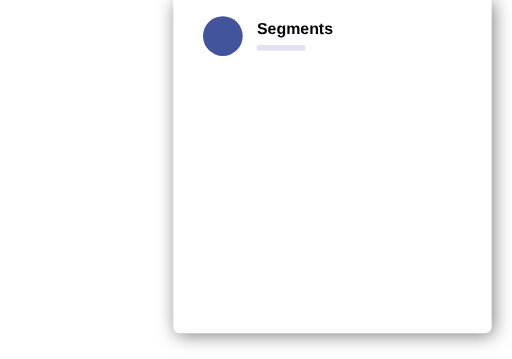
t = 0.00 s
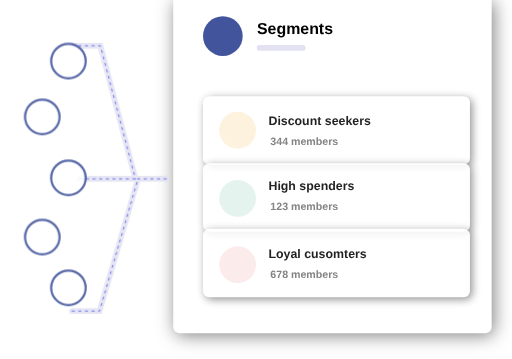
t = 0.75 s
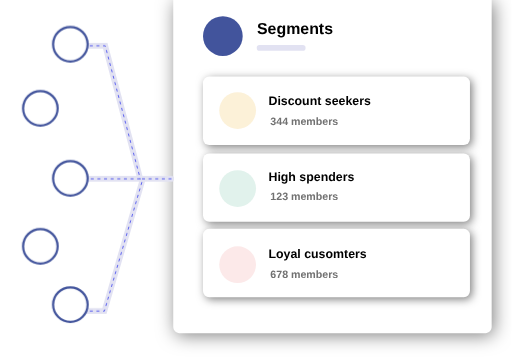
t = 1.75 s
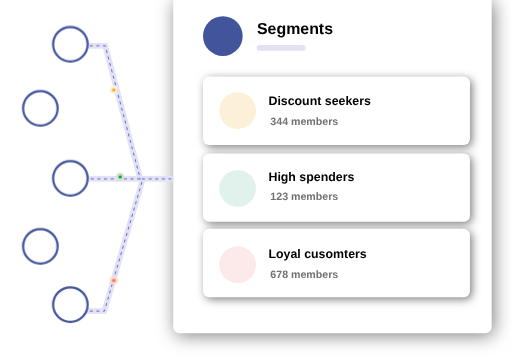
t = 2.50 s
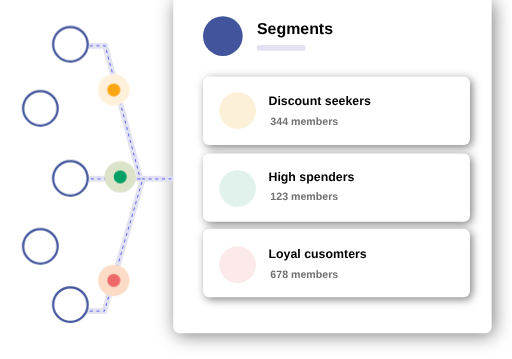
t = 3.50 s
t = 4.00 s: frame unchanged from t = 3.50 s, image omitted

The animated SVG that drew these frames (rendered in a browser with its animation timeline set to each time). Animation: 28 CSS @keyframes rules; one cycle of 5.00 s, repeats indefinitely.

<?xml version="1.0" encoding="UTF-8" standalone="no"?>
<!-- Created with Keyshape -->
<svg xmlns="http://www.w3.org/2000/svg" width="1157" height="812" viewBox="0 0 1157 812" fill="none">
    <style>
@keyframes lines_t { 0% { transform: translate(89.13px,103.537px); animation-timing-function: cubic-bezier(0.42,0,0.58,1); } 20% { transform: translate(173.471995px,103.537px); } 100% { transform: translate(173.471995px,103.537px); } }
@keyframes lines_o { 0% { opacity: 0; animation-timing-function: cubic-bezier(0.42,0,0.58,1); } 20% { opacity: 1; } 100% { opacity: 1; } }
@keyframes a0_t { 0% { transform: translate(124.6809px,394.461939px); animation-timing-function: cubic-bezier(0.42,0,0.58,1); } 20% { transform: translate(158.598px,99.9699px); } 100% { transform: translate(158.598px,99.9699px); } }
@keyframes a0_o { 0% { opacity: 0; animation-timing-function: cubic-bezier(0.42,0,0.58,1); } 20% { opacity: 1; } 100% { opacity: 1; } }
@keyframes a1_t { 0% { transform: translate(124.6809px,394.461947px); animation-timing-function: cubic-bezier(0.42,0,0.58,1); } 20% { transform: translate(90.7638px,244.969px); } 100% { transform: translate(90.7638px,244.969px); } }
@keyframes a1_o { 0% { opacity: 0; animation-timing-function: cubic-bezier(0.42,0,0.58,1); } 20% { opacity: 1; } 100% { opacity: 1; } }
@keyframes a2_t { 0% { transform: translate(124.6809px,394.461953px); animation-timing-function: cubic-bezier(0.42,0,0.58,1); } 20% { transform: translate(158.598px,403.3px); } 100% { transform: translate(158.598px,403.3px); } }
@keyframes a2_o { 0% { opacity: 0; animation-timing-function: cubic-bezier(0.42,0,0.58,1); } 20% { opacity: 1; } 100% { opacity: 1; } }
@keyframes a3_t { 0% { transform: translate(124.6809px,394.46197px); animation-timing-function: cubic-bezier(0.42,0,0.58,1); } 20% { transform: translate(90.7638px,557.108px); } 100% { transform: translate(90.7638px,557.108px); } }
@keyframes a3_o { 0% { opacity: 0; animation-timing-function: cubic-bezier(0.42,0,0.58,1); } 20% { opacity: 1; } 100% { opacity: 1; } }
@keyframes a4_t { 0% { transform: translate(124.6809px,394.461961px); animation-timing-function: cubic-bezier(0.42,0,0.58,1); } 20% { transform: translate(158.598px,688.954px); } 100% { transform: translate(158.598px,688.954px); } }
@keyframes a4_o { 0% { opacity: 0; animation-timing-function: cubic-bezier(0.42,0,0.58,1); } 20% { opacity: 1; } 100% { opacity: 1; } }
@keyframes box3_t { 0% { transform: translate(458.618px,517.282px); animation-timing-function: cubic-bezier(0.42,0,0.58,1); } 20% { transform: translate(458.618px,173.282px); } 100% { transform: translate(458.618px,173.282px); } }
@keyframes box3_o { 0% { opacity: 0; animation-timing-function: cubic-bezier(0.42,0,0.58,1); } 20% { opacity: 1; } 100% { opacity: 1; } }
@keyframes a5_f { 0% { fill: #000000; } 100% { fill: #000000; } }
@keyframes a6_f { 0% { fill: #717171; } 100% { fill: #717171; } }
@keyframes box2_t { 0% { transform: translate(458.618px,518.93px); animation-timing-function: cubic-bezier(0.42,0,0.58,1); } 20% { transform: translate(458.618px,346.93px); } 100% { transform: translate(458.618px,346.93px); } }
@keyframes box2_o { 0% { opacity: 0; animation-timing-function: cubic-bezier(0.42,0,0.58,1); } 20% { opacity: 1; } 100% { opacity: 1; } }
@keyframes a7_f { 0% { fill: #000000; } 100% { fill: #000000; } }
@keyframes a8_f { 0% { fill: #717171; } 100% { fill: #717171; } }
@keyframes box1_t { 0% { transform: translate(458.618px,517.567px); animation-timing-function: cubic-bezier(0.42,0,0.58,1); } 20% { transform: translate(458.618px,517.567px); } 100% { transform: translate(458.618px,517.567px); } }
@keyframes box1_o { 0% { opacity: 0; animation-timing-function: cubic-bezier(0.42,0,0.58,1); } 20% { opacity: 1; } 100% { opacity: 1; } }
@keyframes a9_f { 0% { fill: #000000; } 100% { fill: #000000; } }
@keyframes a10_f { 0% { fill: #717171; } 100% { fill: #717171; } }
@keyframes c1_t { 0% { transform: translate(256.777px,203.409px) scale(0,0) translate(-35.6001px,-35.6001px); } 40% { transform: translate(256.777px,203.409px) scale(0,0) translate(-35.6001px,-35.6001px); animation-timing-function: cubic-bezier(0.845,-1.2,0.18,1.845); } 60% { transform: translate(256.777px,203.409px) scale(1,1) translate(-35.6001px,-35.6001px); } 100% { transform: translate(256.777px,203.409px) scale(1,1) translate(-35.6001px,-35.6001px); } }
@keyframes c2_t { 0% { transform: translate(271.358px,400px) scale(0,0) translate(-35.6001px,-35.6001px); } 40% { transform: translate(271.358px,400px) scale(0,0) translate(-35.6001px,-35.6001px); animation-timing-function: cubic-bezier(0.845,-1.2,0.18,1.845); } 60% { transform: translate(271.358px,400px) scale(1,1) translate(-35.6001px,-35.6001px); } 100% { transform: translate(271.358px,400px) scale(1,1) translate(-35.6001px,-35.6001px); } }
@keyframes c3_t { 0% { transform: translate(256.777px,634.268px) scale(0,0) translate(-35.6001px,-35.6001px); } 40% { transform: translate(256.777px,634.268px) scale(0,0) translate(-35.6001px,-35.6001px); animation-timing-function: cubic-bezier(0.845,-1.2,0.18,1.845); } 60% { transform: translate(256.777px,634.268px) scale(1,1) translate(-35.6001px,-35.6001px); } 100% { transform: translate(256.777px,634.268px) scale(1,1) translate(-35.6001px,-35.6001px); } }
@keyframes a11_f { 0% { fill: #000000; } 100% { fill: #000000; } }
    </style>
    <g clip-path="url(#clip0_2_45)" transform="translate(578.5,406) translate(-578.5,-406)">
        <rect width="1157" height="812" fill="white" transform="translate(578.5,406) translate(-578.5,-406)"/>
        <g filter="none" transform="translate(751.429,385.79) translate(-751.429,-385.79)">
            <path d="M391.298,-1.34123L1111.56,-1.34123L1111.56,739.211C1111.56,747.146,1105.29,753.579,1097.56,753.579L405.298,753.579C397.566,753.579,391.298,747.146,391.298,739.211L391.298,-1.34123Z" fill="white" filter="drop-shadow(5px 5px 20px rgba(0,0,0,0.50))" transform="translate(751.429,385.79) translate(-751.429,-385.79)"/>
        </g>
        <ellipse fill="#42549C" rx="44.9042" ry="44.9042" transform="translate(503.523,81.5623)"/>
        <path d="M586.643,108.314L684.095,108.314" stroke="#E2E2F2" stroke-width="13" stroke-linecap="round" transform="translate(635.369,108.314) translate(-635.369,-108.314)"/>
        <g id="lines" opacity="0" transform="translate(195.658,403.535) translate(-106.528,-299.998)" style="animation: 5s linear infinite both lines_t, 5s linear infinite both lines_o;">
            <path d="M186.327,404.491L312.441,404.491M382.186,404.491L312.441,404.491M169.13,103.537L233.142,103.537L312.441,404.491" stroke="#E2E2F2" stroke-width="13" stroke-linecap="round" transform="translate(106.528,150.477) translate(-275.658,-254.014)"/>
            <path d="M169.13,703.533L231.231,703.533L318.173,404.491" stroke="#E2E2F2" stroke-width="13" stroke-linecap="round" transform="translate(74.5215,450.475) translate(-243.651,-554.012)"/>
            <path d="M186.327,404.491L312.441,404.491M382.186,404.491L312.441,404.491M169.13,103.537L233.142,103.537L312.441,404.491" stroke="#4A4FEF" stroke-width="2" stroke-linecap="round" stroke-dasharray="5 10" transform="translate(106.528,150.477) translate(-275.658,-254.014)"/>
            <path d="M169.13,703.533L231.231,703.533L318.173,404.491" stroke="#4A4FEF" stroke-width="2" stroke-linecap="round" stroke-dasharray="5 10" transform="translate(74.5215,450.475) translate(-243.651,-554.012)"/>
        </g>
        <ellipse fill="white" stroke="#42549C" stroke-width="5" rx="39.0603" ry="39.0603" opacity="0" transform="translate(124.681,394.462)" style="animation: 5s linear infinite both a0_t, 5s linear infinite both a0_o;"/>
        <ellipse fill="white" stroke="#42549C" stroke-width="5" rx="39.0603" ry="39.0603" opacity="0" transform="translate(124.681,394.462)" style="animation: 5s linear infinite both a1_t, 5s linear infinite both a1_o;"/>
        <ellipse fill="white" stroke="#42549C" stroke-width="5" rx="39.0603" ry="39.0603" opacity="0" transform="translate(124.681,394.462)" style="animation: 5s linear infinite both a2_t, 5s linear infinite both a2_o;"/>
        <ellipse fill="white" stroke="#42549C" stroke-width="5" rx="39.0603" ry="39.0603" opacity="0" transform="translate(124.681,394.462)" style="animation: 5s linear infinite both a3_t, 5s linear infinite both a3_o;"/>
        <ellipse fill="white" stroke="#42549C" stroke-width="5" rx="39.0603" ry="39.0603" opacity="0" transform="translate(124.681,394.462)" style="animation: 5s linear infinite both a4_t, 5s linear infinite both a4_o;"/>
        <g id="box3" opacity="0" transform="translate(760.527,594.67) translate(-301.909,-77.388)" style="animation: 5s linear infinite both box3_t, 5s linear infinite both box3_o;">
            <g filter="none" transform="translate(301.909,77.388) translate(-760.527,-250.67)">
                <rect width="603.818" height="154.776" rx="14" fill="white" filter="drop-shadow(5px 5px 10px rgba(0,0,0,0.50))" transform="translate(760.527,250.67) translate(-301.909,-77.388)"/>
            </g>
            <ellipse fill="#FCF1D8" rx="41.5603" ry="41.5603" transform="translate(78.322,76.687)"/>
            <text fill="#000000" font-size="28" font-family="Arial" letter-spacing="0" word-spacing="0" stroke="none" font-weight="700" transform="translate(148.072,64.0251)" style="line-height: 16px; white-space: pre; animation: 5s linear infinite both a5_f;">Discount seekers</text>
            <text fill="#717171" font-size="24" font-family="Arial" letter-spacing="0" word-spacing="0" stroke="none" font-weight="700" transform="translate(152.367,109.124)" style="line-height: 16px; white-space: pre; animation: 5s linear infinite both a6_f;">344 members</text>
        </g>
        <g id="box2" opacity="0" transform="translate(760.527,596.318) translate(-301.909,-77.388)" style="animation: 5s linear infinite both box2_t, 5s linear infinite both box2_o;">
            <g filter="none" transform="translate(301.909,77.388) translate(-760.527,-424.318)">
                <rect width="603.818" height="154.776" rx="14" fill="white" filter="drop-shadow(5px 5px 10px rgba(0,0,0,0.50))" transform="translate(760.527,424.318) translate(-301.909,-77.388)"/>
            </g>
            <ellipse fill="#E1F2EC" rx="41.5603" ry="41.5603" transform="translate(78.322,79.63)"/>
            <text fill="#000000" font-size="28" font-family="Arial" letter-spacing="0" word-spacing="0" stroke="none" font-weight="700" transform="translate(148.072,61.377)" style="line-height: 16px; white-space: pre; animation: 5s linear infinite both a7_f;">High spenders</text>
            <text fill="#717171" font-size="24" font-family="Arial" letter-spacing="0" word-spacing="0" stroke="none" font-weight="700" transform="translate(152.367,106.476)" style="line-height: 16px; white-space: pre; animation: 5s linear infinite both a8_f;">123 members</text>
        </g>
        <g id="box1" opacity="0" transform="translate(760.527,594.955) translate(-301.909,-77.388)" style="animation: 5s linear infinite both box1_t, 5s linear infinite both box1_o;">
            <g filter="none" transform="translate(301.909,77.388) translate(-760.527,-594.955)">
                <rect width="603.818" height="154.776" rx="14" fill="white" filter="drop-shadow(5px 5px 10px rgba(0,0,0,0.50))" transform="translate(760.527,594.955) translate(-301.909,-77.388)"/>
            </g>
            <ellipse fill="#FCE9E9" rx="41.5603" ry="41.5603" transform="translate(78.322,81.101)"/>
            <text fill="#000000" font-size="28" font-family="Arial" letter-spacing="0" word-spacing="0" stroke="none" font-weight="700" transform="translate(148.072,65.74)" style="line-height: 16px; white-space: pre; animation: 5s linear infinite both a9_f;">Loyal cusomters</text>
            <text fill="#717171" font-size="24" font-family="Arial" letter-spacing="0" word-spacing="0" stroke="none" font-weight="700" transform="translate(152.367,110.839)" style="line-height: 16px; white-space: pre; animation: 5s linear infinite both a10_f;">678 members</text>
        </g>
        <g id="c1" transform="translate(256.777,203.409) scale(0,0) translate(-35.6001,-35.6001)" style="animation: 5s linear infinite both c1_t;">
            <ellipse fill="#FEF0DA" rx="35.6001" ry="35.6001" transform="translate(35.6001,35.6001)"/>
            <ellipse fill="#FCA612" rx="14.5811" ry="14.5811" transform="translate(35.6001,35.6001) rotate(180) scale(-1,1)"/>
        </g>
        <g id="c2" transform="translate(271.358,400) scale(0,0) translate(-35.6001,-35.6001)" style="animation: 5s linear infinite both c2_t;">
            <ellipse fill="#DBE4C9" rx="35.6001" ry="35.6001" transform="translate(35.6001,35.6001)"/>
            <ellipse fill="#02A064" rx="14.5811" ry="14.5811" transform="translate(35.6001,35.6001) rotate(180) scale(-1,1)"/>
        </g>
        <g id="c3" transform="translate(256.777,634.268) scale(0,0) translate(-35.6001,-35.6001)" style="animation: 5s linear infinite both c3_t;">
            <ellipse fill="#FCDCC7" rx="35.6001" ry="35.6001" transform="translate(35.6001,35.6001)"/>
            <ellipse fill="#EE696A" rx="14.5811" ry="14.5811" transform="translate(35.6001,35.6001) rotate(180) scale(-1,1)"/>
        </g>
        <text fill="#000000" font-size="36" font-family="Arial" letter-spacing="0" word-spacing="0" stroke="none" font-weight="700" transform="translate(580.69,76.307)" style="line-height: 16px; white-space: pre; animation: 5s linear infinite both a11_f;">Segments</text>
    </g>
    <defs>
        <filter id="filter0_d_2_45" x="354.298" y="-17" width="800.264" height="815.579" filterUnits="userSpaceOnUse" color-interpolation-filters="sRGB">
            <feFlood flood-opacity="0" result="BackgroundImageFix"/>
            <feColorMatrix in="SourceAlpha" type="matrix" values="0 0 0 0 0 0 0 0 0 0 0 0 0 0 0 0 0 0 127 0" result="hardAlpha"/>
            <feOffset dx="3" dy="5"/>
            <feGaussianBlur stdDeviation="20"/>
            <feComposite in2="hardAlpha" operator="out"/>
            <feColorMatrix type="matrix" values="0 0 0 0 0 0 0 0 0 0 0 0 0 0 0 0 0 0 0.25 0"/>
            <feBlend mode="normal" in2="BackgroundImageFix" result="effect1_dropShadow_2_45"/>
            <feBlend mode="normal" in="SourceGraphic" in2="effect1_dropShadow_2_45" result="shape"/>
        </filter>
        <filter id="filter1_d_2_45" x="441.618" y="156.282" width="643.818" height="194.776" filterUnits="userSpaceOnUse" color-interpolation-filters="sRGB">
            <feFlood flood-opacity="0" result="BackgroundImageFix"/>
            <feColorMatrix in="SourceAlpha" type="matrix" values="0 0 0 0 0 0 0 0 0 0 0 0 0 0 0 0 0 0 127 0" result="hardAlpha"/>
            <feOffset dx="3" dy="3"/>
            <feGaussianBlur stdDeviation="10"/>
            <feComposite in2="hardAlpha" operator="out"/>
            <feColorMatrix type="matrix" values="0 0 0 0 0 0 0 0 0 0 0 0 0 0 0 0 0 0 0.15 0"/>
            <feBlend mode="normal" in2="BackgroundImageFix" result="effect1_dropShadow_2_45"/>
            <feBlend mode="normal" in="SourceGraphic" in2="effect1_dropShadow_2_45" result="shape"/>
        </filter>
        <filter id="filter2_d_2_45" x="441.618" y="329.93" width="643.818" height="194.776" filterUnits="userSpaceOnUse" color-interpolation-filters="sRGB">
            <feFlood flood-opacity="0" result="BackgroundImageFix"/>
            <feColorMatrix in="SourceAlpha" type="matrix" values="0 0 0 0 0 0 0 0 0 0 0 0 0 0 0 0 0 0 127 0" result="hardAlpha"/>
            <feOffset dx="3" dy="3"/>
            <feGaussianBlur stdDeviation="10"/>
            <feComposite in2="hardAlpha" operator="out"/>
            <feColorMatrix type="matrix" values="0 0 0 0 0 0 0 0 0 0 0 0 0 0 0 0 0 0 0.15 0"/>
            <feBlend mode="normal" in2="BackgroundImageFix" result="effect1_dropShadow_2_45"/>
            <feBlend mode="normal" in="SourceGraphic" in2="effect1_dropShadow_2_45" result="shape"/>
        </filter>
        <filter id="filter3_d_2_45" x="441.618" y="500.567" width="643.818" height="194.776" filterUnits="userSpaceOnUse" color-interpolation-filters="sRGB">
            <feFlood flood-opacity="0" result="BackgroundImageFix"/>
            <feColorMatrix in="SourceAlpha" type="matrix" values="0 0 0 0 0 0 0 0 0 0 0 0 0 0 0 0 0 0 127 0" result="hardAlpha"/>
            <feOffset dx="3" dy="3"/>
            <feGaussianBlur stdDeviation="10"/>
            <feComposite in2="hardAlpha" operator="out"/>
            <feColorMatrix type="matrix" values="0 0 0 0 0 0 0 0 0 0 0 0 0 0 0 0 0 0 0.15 0"/>
            <feBlend mode="normal" in2="BackgroundImageFix" result="effect1_dropShadow_2_45"/>
            <feBlend mode="normal" in="SourceGraphic" in2="effect1_dropShadow_2_45" result="shape"/>
        </filter>
        <clipPath id="clip0_2_45">
            <rect width="1157" height="812" fill="white" transform="translate(578.5,406) translate(-578.5,-406)"/>
        </clipPath>
    </defs>
</svg>
